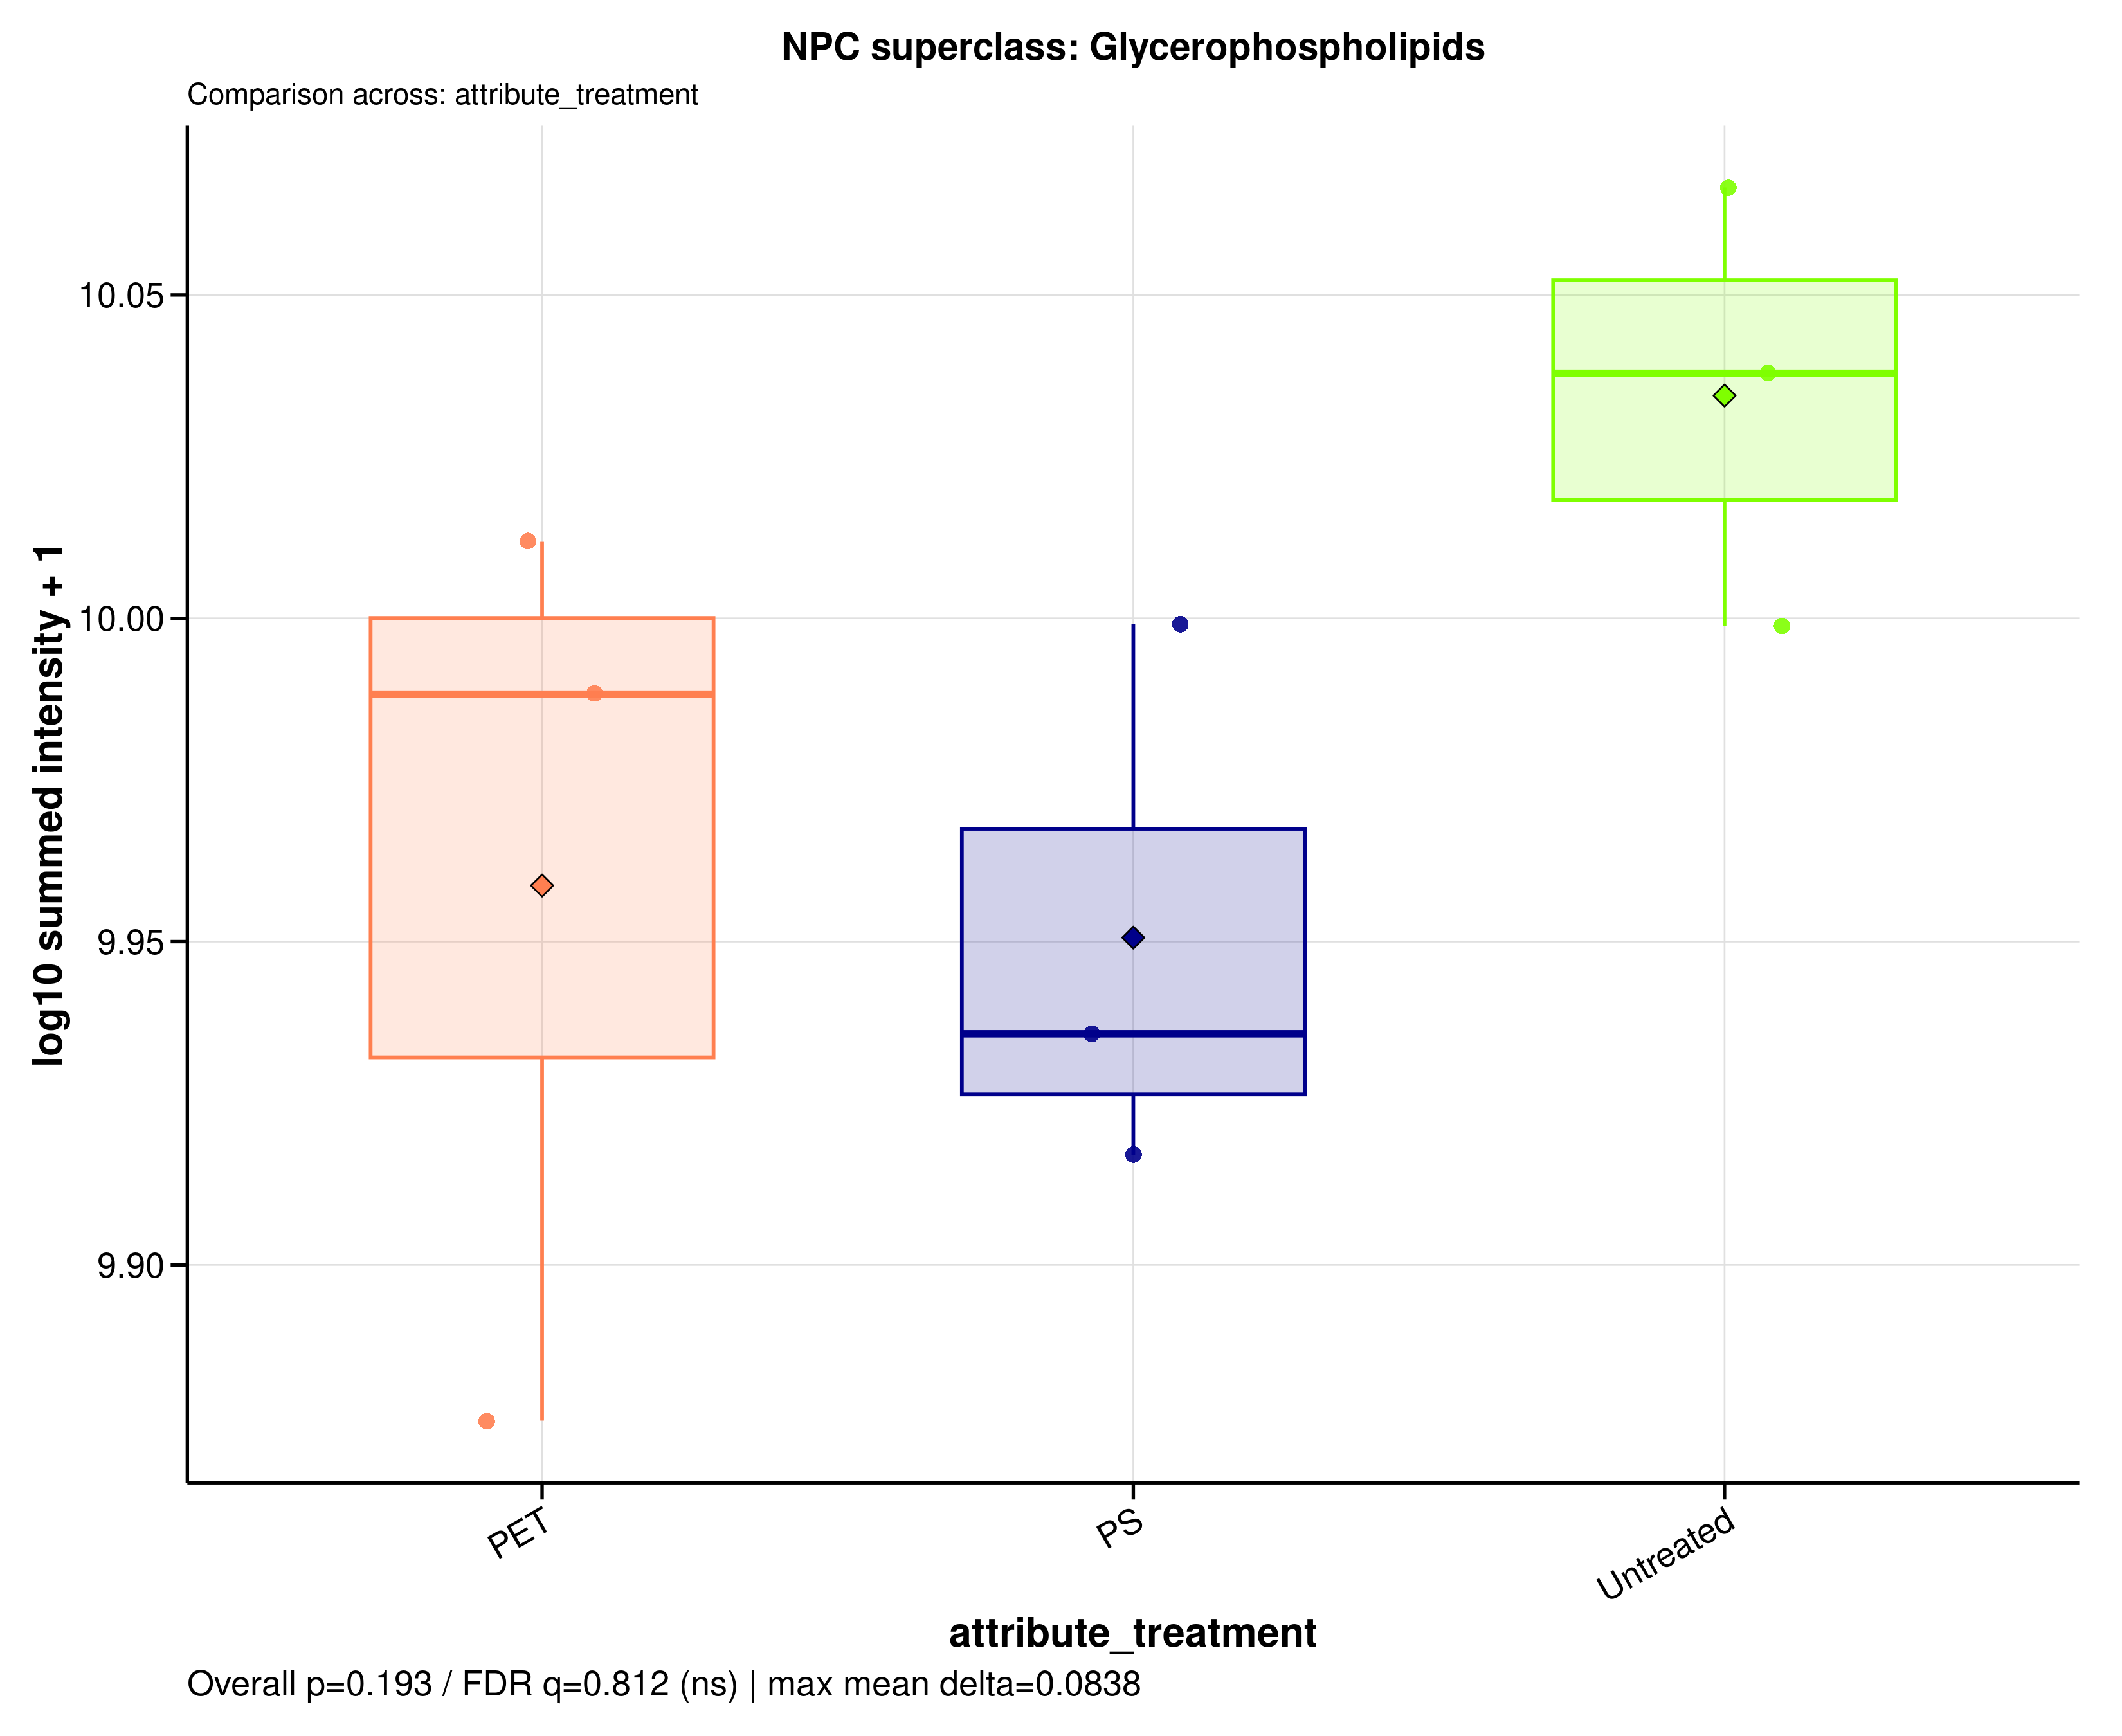

Source data for this figure (header and first rows):
sample_id	group	data_source	npc_level	npc_term	npc_label	npc_plot_label	npc_pathway	npc_superclass	npc_class	n_features	summed_intensity	plot_intensity	npc_overall_test	npc_overall_p_value	npc_overall_q_value	npc_overall_significance	npc_max_mean_difference	npc_max_median_difference
A549_110626_PET100	PET	raw	superclass	Glycerophospholipids	NPC superclass: Glycerophospholipids	Glycerophospholipids	Fatty acids	Glycerophospholipids	Glycerophosphates | Glycerophosphocholin…	192	7514813072	9.876	kruskal_wallis	0.1931	0.8119	ns	0.08382	0.1021
A549_110626_PS100	PS	raw	superclass	Glycerophospholipids	NPC superclass: Glycerophospholipids	Glycerophospholipids	Fatty acids	Glycerophospholipids	Glycerophosphates | Glycerophosphocholin…	192	9980267575	9.999	kruskal_wallis	0.1931	0.8119	ns	0.08382	0.1021
A549_110626_untreated	Untreated	raw	superclass	Glycerophospholipids	NPC superclass: Glycerophospholipids	Glycerophospholipids	Fatty acids	Glycerophospholipids	Glycerophosphates | Glycerophosphocholin…	192	10911532588	10.04	kruskal_wallis	0.1931	0.8119	ns	0.08382	0.1021
A549_180626_PET100	PET	raw	superclass	Glycerophospholipids	NPC superclass: Glycerophospholipids	Glycerophospholipids	Fatty acids	Glycerophospholipids	Glycerophosphates | Glycerophosphocholin…	192	10276311794	10.01	kruskal_wallis	0.1931	0.8119	ns	0.08382	0.1021
A549_180626_PS100	PS	raw	superclass	Glycerophospholipids	NPC superclass: Glycerophospholipids	Glycerophospholipids	Fatty acids	Glycerophospholipids	Glycerophosphates | Glycerophosphocholin…	192	8624692823	9.936	kruskal_wallis	0.1931	0.8119	ns	0.08382	0.1021
A549_180626_untreated	Untreated	raw	superclass	Glycerophospholipids	NPC superclass: Glycerophospholipids	Glycerophospholipids	Fatty acids	Glycerophospholipids	Glycerophosphates | Glycerophosphocholin…	192	11658648448	10.07	kruskal_wallis	0.1931	0.8119	ns	0.08382	0.1021
A549_210626_PET100	PET	raw	superclass	Glycerophospholipids	NPC superclass: Glycerophospholipids	Glycerophospholipids	Fatty acids	Glycerophospholipids	Glycerophosphates | Glycerophosphocholin…	192	9733515216	9.988	kruskal_wallis	0.1931	0.8119	ns	0.08382	0.1021
A549_210626_PS100	PS	raw	superclass	Glycerophospholipids	NPC superclass: Glycerophospholipids	Glycerophospholipids	Fatty acids	Glycerophospholipids	Glycerophosphates | Glycerophosphocholin…	192	8259892165	9.917	kruskal_wallis	0.1931	0.8119	ns	0.08382	0.1021
A549_210626_untreated	Untreated	raw	superclass	Glycerophospholipids	NPC superclass: Glycerophospholipids	Glycerophospholipids	Fatty acids	Glycerophospholipids	Glycerophosphates | Glycerophosphocholin…	192	9972194363	9.999	kruskal_wallis	0.1931	0.8119	ns	0.08382	0.1021
